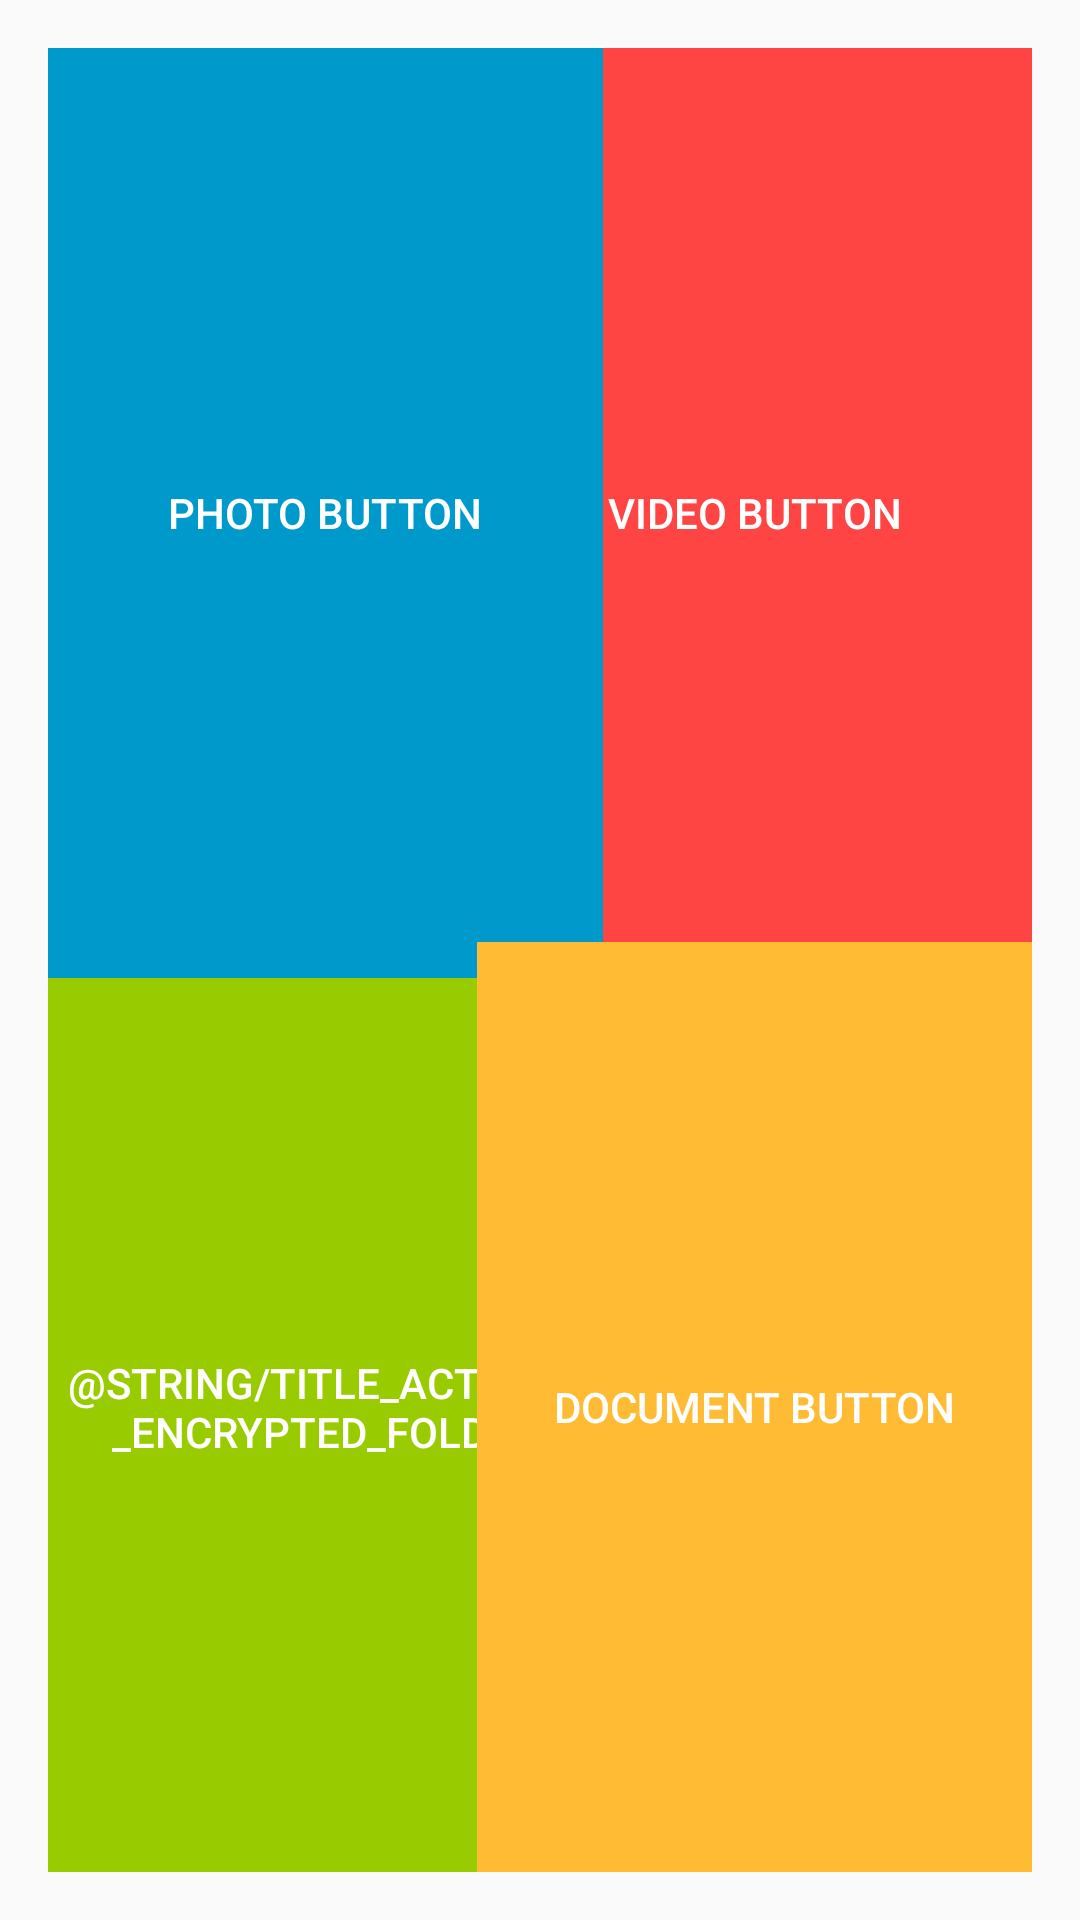

Layout XML and referenced resources for this Android screen:
<!-- AndroidManifest.xml: application theme AppTheme -->
<!-- res/layout/activity_homepage.xml -->
<?xml version="1.0" encoding="utf-8"?>
<RelativeLayout xmlns:android="http://schemas.android.com/apk/res/android"
    xmlns:tools="http://schemas.android.com/tools"
    android:layout_width="match_parent"
    android:layout_height="match_parent"
    android:paddingBottom="@dimen/activity_vertical_margin"
    android:paddingLeft="@dimen/activity_horizontal_margin"
    android:paddingRight="@dimen/activity_horizontal_margin"
    android:paddingTop="@dimen/activity_vertical_margin"
    tools:context=".Homepage">



    <Button
        android:layout_width="185dp"
        android:layout_height="310dp"
        android:text="@string/title_activity_encrypted_folder"
        android:id="@+id/encryptedFile"
        android:layout_gravity="start|left|bottom"
        android:background="@android:color/holo_green_light"
        android:textColor="@android:color/white"
        android:onClick="encryptedFolder"
        android:layout_alignParentBottom="true"
        android:layout_alignParentLeft="true"
        android:layout_alignParentStart="true" />

    <Button
        android:layout_width="185dp"
        android:layout_height="310dp"
        android:text="@string/Video"
        android:id="@+id/addVideoButton"
        android:layout_gravity="end|right|top"
        android:background="@android:color/holo_red_light"
        android:textColor="@android:color/white"
        android:onClick="videoFolder"
        android:layout_alignParentTop="true"
        android:layout_alignParentRight="true"
        android:layout_alignParentEnd="true" />

    <Button
        android:layout_width="185dp"
        android:layout_height="310dp"
        android:text="@string/Photo"
        android:id="@+id/addPhotoButton"
        android:layout_gravity="start|left|top"
        android:background="@android:color/holo_blue_dark"
        android:textColor="@android:color/white"
        android:onClick="photoFolder"
        android:layout_alignParentTop="true"
        android:layout_alignParentLeft="true"
        android:layout_alignParentStart="true" />

    <Button
        android:layout_width="185dp"
        android:layout_height="310dp"
        android:text= "@string/Document"
        android:id="@+id/addDocButton"
        android:layout_gravity="end|right|bottom"
        android:background="@android:color/holo_orange_light"
        android:textColor="@android:color/white"
        android:onClick="docFolder"
        android:layout_alignParentBottom="true"
        android:layout_alignParentRight="true"
        android:layout_alignParentEnd="true" />
</RelativeLayout>
<!-- resources referenced by this layout -->
<resources>
  <dimen name="activity_horizontal_margin">16dp</dimen>
  <dimen name="activity_vertical_margin">16dp</dimen>
  <string name="Document">document button</string>
  <string name="Photo">photo button</string>
  <string name="Video">video button</string>
  <style name="AppTheme" parent="Theme.AppCompat.Light.NoActionBar">
          
          <item name="colorPrimary">@color/colorPrimary</item>
          <item name="colorPrimaryDark">@color/colorPrimaryDark</item>
          <item name="colorAccent">@color/colorAccent</item>
      </style>
  <color name="colorPrimary">#292929</color>
  <color name="colorPrimaryDark">#525252</color>
  <color name="colorAccent">#FF4081</color>
</resources>
